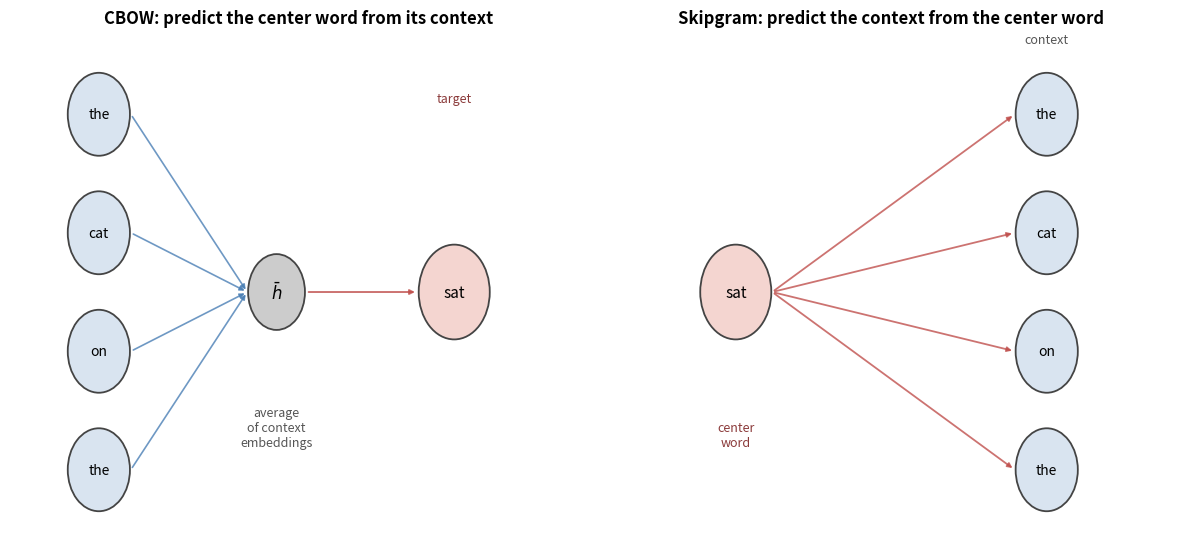
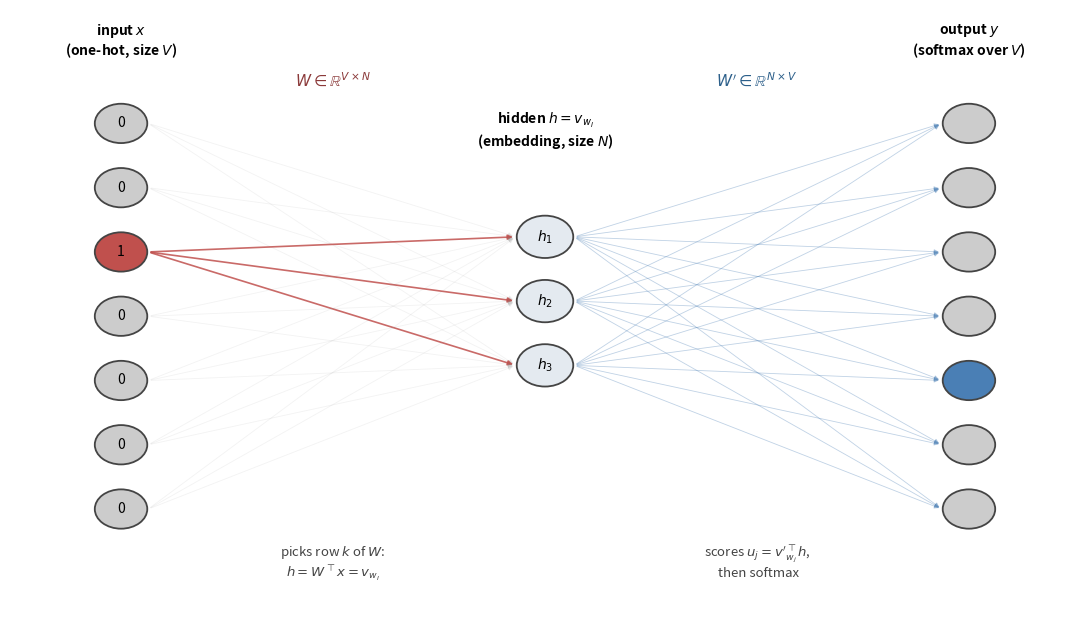
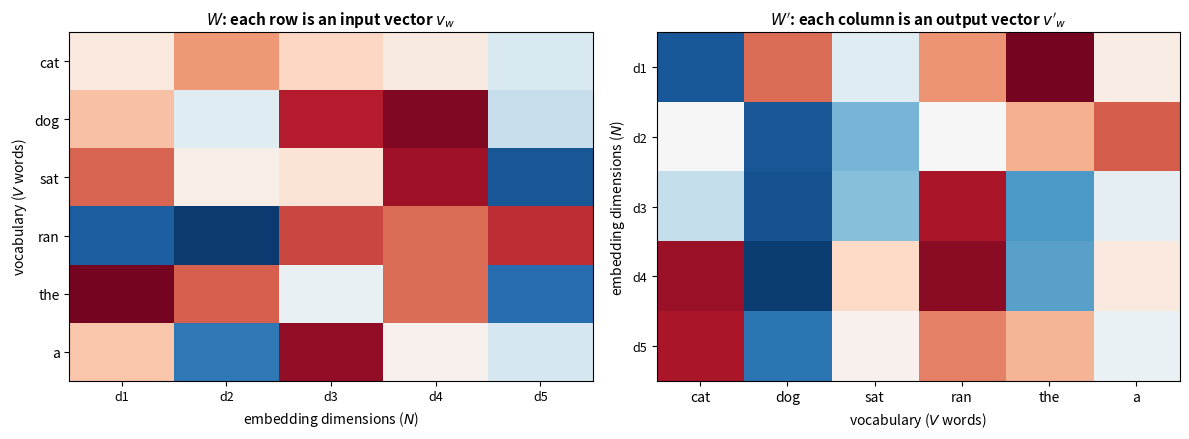
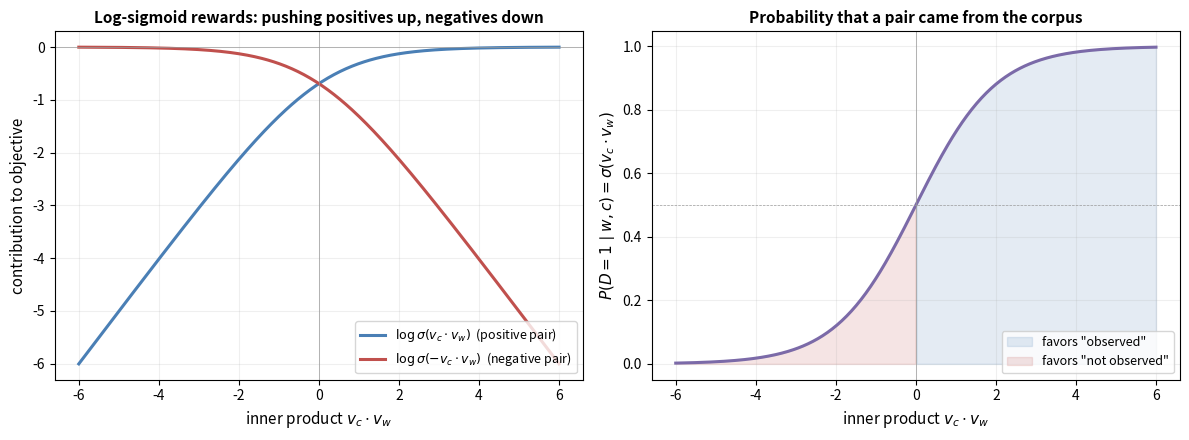
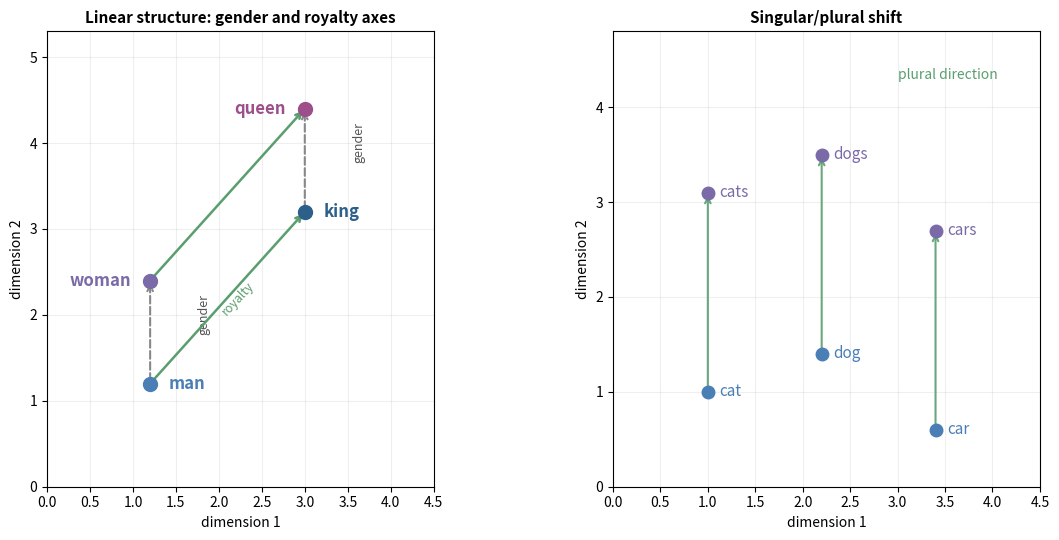
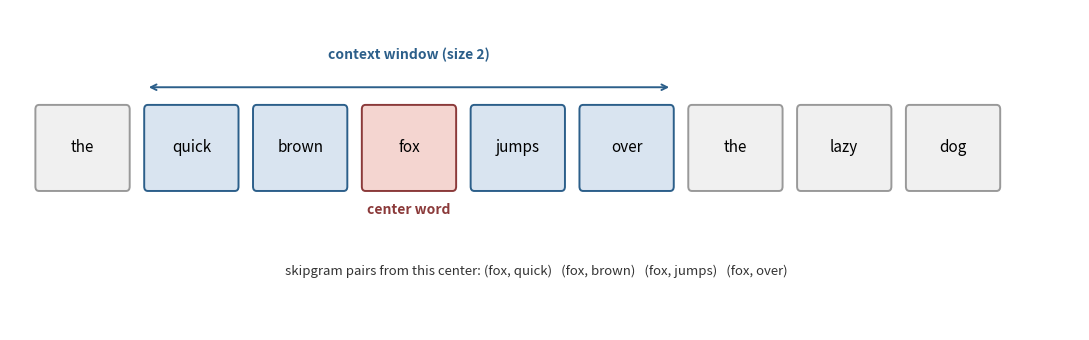
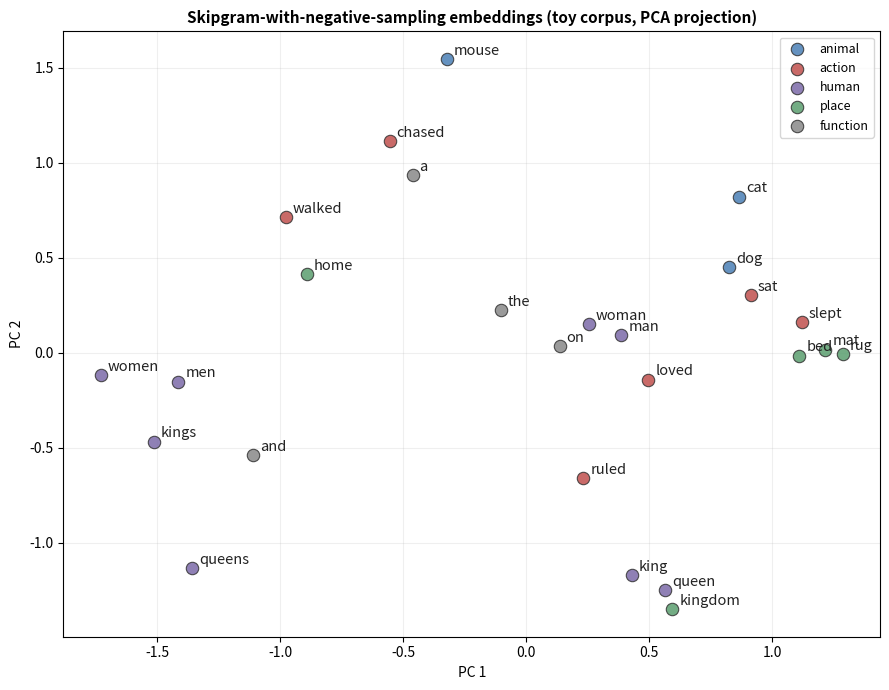

These charts were generated, in order, by the following Python code:
#!/usr/bin/env python3
"""Generate figures for the Word2Vec article."""

import numpy as np
import matplotlib
matplotlib.use('Agg')
import matplotlib.pyplot as plt
from matplotlib.patches import FancyArrowPatch, Circle, FancyBboxPatch, Rectangle
import matplotlib.patches as mpatches

FIGDIR = 'figures'
DPI = 200

BLUE = '#4A7FB5'
DARK_BLUE = '#2C5F8A'
RED = '#C0504D'
DARK_RED = '#8B3A3A'
GRAY = '#888888'
LIGHT_GRAY = '#CCCCCC'
GREEN = '#5A9E6F'
ORANGE = '#E8923F'
PURPLE = '#7B6AA8'
TAN = '#C7A876'


def draw_node(ax, x, y, label, color=LIGHT_GRAY, r=0.22, fontsize=9, edge='#444'):
    c = Circle((x, y), r, facecolor=color, edgecolor=edge, linewidth=1.3, zorder=3)
    ax.add_patch(c)
    ax.text(x, y, label, ha='center', va='center', fontsize=fontsize, zorder=4)


def arrow(ax, x1, y1, x2, y2, color='#888', lw=0.7, alpha=0.8):
    ax.add_patch(FancyArrowPatch((x1, y1), (x2, y2),
                                  arrowstyle='-|>', mutation_scale=7,
                                  color=color, lw=lw, alpha=alpha, zorder=1))


# ============================================================================
# Figure 1: CBOW vs Skipgram architectural comparison
# ============================================================================
def plot_cbow_vs_skipgram():
    fig, axes = plt.subplots(1, 2, figsize=(12, 5.5))

    # --- CBOW: context -> center ---
    ax = axes[0]
    ax.set_title('CBOW: predict the center word from its context',
                 fontsize=12, fontweight='bold')
    context = [('the', 0.5, 3.5), ('cat', 0.5, 2.5),
               ('on', 0.5, 1.5), ('the', 0.5, 0.5)]
    center = ('sat', 4.5, 2.0)
    for word, x, y in context:
        draw_node(ax, x, y, word, color='#D9E4F0', r=0.35, fontsize=10)
    draw_node(ax, center[1], center[2], center[0],
              color='#F4D5D0', r=0.40, fontsize=11)
    draw_node(ax, 2.5, 2.0, r'$\bar h$', color=LIGHT_GRAY, r=0.32, fontsize=12)
    for _, x, y in context:
        arrow(ax, x + 0.36, y, 2.5 - 0.33, 2.0, color=BLUE, lw=1.2)
    arrow(ax, 2.5 + 0.33, 2.0, center[1] - 0.41, center[2],
          color=RED, lw=1.4)
    ax.text(2.5, 0.7, 'average\nof context\nembeddings',
            ha='center', fontsize=9, color='#555', style='italic')
    ax.text(4.5, 3.6, 'target', ha='center', fontsize=9,
            color=DARK_RED, style='italic')
    ax.set_xlim(-0.5, 6)
    ax.set_ylim(0, 4.2)
    ax.axis('off')

    # --- Skipgram: center -> context ---
    ax = axes[1]
    ax.set_title('Skipgram: predict the context from the center word',
                 fontsize=12, fontweight='bold')
    center2 = ('sat', 1.0, 2.0)
    context2 = [('the', 4.5, 3.5), ('cat', 4.5, 2.5),
                ('on', 4.5, 1.5), ('the', 4.5, 0.5)]
    draw_node(ax, center2[1], center2[2], center2[0],
              color='#F4D5D0', r=0.40, fontsize=11)
    for word, x, y in context2:
        draw_node(ax, x, y, word, color='#D9E4F0', r=0.35, fontsize=10)
        arrow(ax, center2[1] + 0.41, center2[2], x - 0.36, y,
              color=RED, lw=1.3)
    ax.text(1.0, 0.7, 'center\nword', ha='center', fontsize=9,
            color=DARK_RED, style='italic')
    ax.text(4.5, 4.1, 'context', ha='center', fontsize=9,
            color='#555', style='italic')
    ax.set_xlim(-0.5, 6)
    ax.set_ylim(0, 4.2)
    ax.axis('off')

    plt.tight_layout()
    plt.savefig(f'{FIGDIR}/cbow_vs_skipgram.png', dpi=DPI,
                bbox_inches='tight', facecolor='white')
    plt.close()
    print('Saved cbow_vs_skipgram.png')


# ============================================================================
# Figure 2: One-word CBOW architecture (V -> N -> V neural network)
# ============================================================================
def plot_cbow_architecture():
    fig, ax = plt.subplots(figsize=(11, 6.5))

    V = 7   # vocabulary size
    N = 3   # hidden size
    left_x, mid_x, right_x = 0.8, 5.0, 9.2

    # Input layer
    for i in range(V):
        y = 5.5 - i * 0.85
        is_active = (i == 2)
        color = RED if is_active else LIGHT_GRAY
        draw_node(ax, left_x, y, '1' if is_active else '0',
                  color=color, r=0.26, fontsize=10)
    ax.text(left_x, 6.4, 'input $x$\n(one-hot, size $V$)',
            ha='center', fontsize=10, fontweight='bold')

    # Hidden layer
    for j in range(N):
        y = 4.0 - j * 0.85
        draw_node(ax, mid_x, y, f'$h_{j+1}$', color='#E4EAF0',
                  r=0.28, fontsize=10)
    ax.text(mid_x, 5.2, 'hidden $h = v_{w_I}$\n(embedding, size $N$)',
            ha='center', fontsize=10, fontweight='bold')

    # Output layer
    for k in range(V):
        y = 5.5 - k * 0.85
        is_target = (k == 4)
        color = BLUE if is_target else LIGHT_GRAY
        draw_node(ax, right_x, y, '', color=color, r=0.26)
    ax.text(right_x, 6.4, 'output $y$\n(softmax over $V$)',
            ha='center', fontsize=10, fontweight='bold')

    # Arrows input -> hidden (fade all but the active row)
    for i in range(V):
        y1 = 5.5 - i * 0.85
        for j in range(N):
            y2 = 4.0 - j * 0.85
            alpha = 0.85 if i == 2 else 0.10
            color = RED if i == 2 else GRAY
            lw = 1.2 if i == 2 else 0.6
            arrow(ax, left_x + 0.27, y1, mid_x - 0.29, y2,
                  color=color, lw=lw, alpha=alpha)

    # Arrows hidden -> output (all connections)
    for j in range(N):
        y1 = 4.0 - j * 0.85
        for k in range(V):
            y2 = 5.5 - k * 0.85
            arrow(ax, mid_x + 0.29, y1, right_x - 0.27, y2,
                  color=BLUE, lw=0.6, alpha=0.35)

    # Matrix annotations
    ax.text((left_x + mid_x) / 2, 6.0, '$W \\in \\mathbb{R}^{V \\times N}$',
            ha='center', fontsize=11, color=DARK_RED)
    ax.text((mid_x + right_x) / 2, 6.0, "$W' \\in \\mathbb{R}^{N \\times V}$",
            ha='center', fontsize=11, color=DARK_BLUE)
    ax.text((left_x + mid_x) / 2, -0.5,
            'picks row $k$ of $W$:\n$h = W^{\\top} x = v_{w_I}$',
            ha='center', fontsize=9.5, style='italic', color='#444')
    ax.text((mid_x + right_x) / 2, -0.5,
            "scores $u_j = v'^{\\top}_{w_j} h$,\n then softmax",
            ha='center', fontsize=9.5, style='italic', color='#444')

    ax.set_xlim(-0.3, 10.3)
    ax.set_ylim(-1.2, 7.0)
    ax.axis('off')
    plt.tight_layout()
    plt.savefig(f'{FIGDIR}/cbow_architecture.png', dpi=DPI,
                bbox_inches='tight', facecolor='white')
    plt.close()
    print('Saved cbow_architecture.png')


# ============================================================================
# Figure 3: Two representations per word (input and output embeddings)
# ============================================================================
def plot_two_representations():
    fig, axes = plt.subplots(1, 2, figsize=(12, 4.5))

    words = ['cat', 'dog', 'sat', 'ran', 'the', 'a']

    # Matrix W: rows = input embeddings v_w
    ax = axes[0]
    ax.set_title("$W$: each row is an input vector $v_w$",
                 fontsize=11, fontweight='bold')
    np.random.seed(0)
    M = np.random.uniform(-1, 1, size=(len(words), 5))
    im = ax.imshow(M, cmap='RdBu_r', vmin=-1, vmax=1, aspect='auto')
    ax.set_yticks(range(len(words)))
    ax.set_yticklabels(words, fontsize=10)
    ax.set_xticks(range(5))
    ax.set_xticklabels([f'd{i+1}' for i in range(5)], fontsize=9)
    ax.set_xlabel('embedding dimensions ($N$)', fontsize=10)
    ax.set_ylabel('vocabulary ($V$ words)', fontsize=10)

    # Matrix W': columns = output embeddings v'_w
    ax = axes[1]
    ax.set_title("$W'$: each column is an output vector $v'_w$",
                 fontsize=11, fontweight='bold')
    np.random.seed(7)
    Mp = np.random.uniform(-1, 1, size=(5, len(words)))
    ax.imshow(Mp, cmap='RdBu_r', vmin=-1, vmax=1, aspect='auto')
    ax.set_xticks(range(len(words)))
    ax.set_xticklabels(words, fontsize=10)
    ax.set_yticks(range(5))
    ax.set_yticklabels([f'd{i+1}' for i in range(5)], fontsize=9)
    ax.set_xlabel('vocabulary ($V$ words)', fontsize=10)
    ax.set_ylabel('embedding dimensions ($N$)', fontsize=10)

    plt.tight_layout()
    plt.savefig(f'{FIGDIR}/two_representations.png', dpi=DPI,
                bbox_inches='tight', facecolor='white')
    plt.close()
    print('Saved two_representations.png')


# ============================================================================
# Figure 4: Negative sampling loss landscape (log sigmoid)
# ============================================================================
def plot_negative_sampling_loss():
    fig, axes = plt.subplots(1, 2, figsize=(12, 4.5))

    z = np.linspace(-6, 6, 400)
    sig = 1 / (1 + np.exp(-z))
    log_sig_pos = np.log(sig + 1e-12)
    log_sig_neg = np.log(1 - sig + 1e-12)

    # Panel 1: the two log-sigmoid curves
    ax = axes[0]
    ax.plot(z, log_sig_pos, color=BLUE, linewidth=2.2,
            label=r'$\log \sigma(v_c \cdot v_w)$  (positive pair)')
    ax.plot(z, log_sig_neg, color=RED, linewidth=2.2,
            label=r'$\log \sigma(-v_c \cdot v_w)$  (negative pair)')
    ax.axhline(0, color='#999', lw=0.5)
    ax.axvline(0, color='#999', lw=0.5)
    ax.set_xlabel(r'inner product $v_c \cdot v_w$', fontsize=11)
    ax.set_ylabel('contribution to objective', fontsize=11)
    ax.set_title('Log-sigmoid rewards: pushing positives up, negatives down',
                 fontsize=11, fontweight='bold')
    ax.legend(fontsize=9, loc='lower right')
    ax.grid(True, alpha=0.2)

    # Panel 2: sigmoid (probability pair was observed)
    ax = axes[1]
    ax.plot(z, sig, color=PURPLE, linewidth=2.2)
    ax.fill_between(z, 0, sig, where=(z > 0), alpha=0.15, color=BLUE,
                    label='favors "observed"')
    ax.fill_between(z, 0, sig, where=(z <= 0), alpha=0.15, color=RED,
                    label='favors "not observed"')
    ax.set_xlabel(r'inner product $v_c \cdot v_w$', fontsize=11)
    ax.set_ylabel(r'$P(D=1 \mid w,c) = \sigma(v_c \cdot v_w)$', fontsize=11)
    ax.set_title('Probability that a pair came from the corpus',
                 fontsize=11, fontweight='bold')
    ax.legend(fontsize=9, loc='lower right')
    ax.grid(True, alpha=0.2)
    ax.axhline(0.5, color='#999', lw=0.5, linestyle='--')
    ax.axvline(0, color='#999', lw=0.5)

    plt.tight_layout()
    plt.savefig(f'{FIGDIR}/negative_sampling_loss.png', dpi=DPI,
                bbox_inches='tight', facecolor='white')
    plt.close()
    print('Saved negative_sampling_loss.png')


# ============================================================================
# Figure 5: Linear structure - "king - man + woman = queen" style analogies
# ============================================================================
def plot_linear_structure():
    fig, axes = plt.subplots(1, 2, figsize=(12, 5.5))

    # Panel 1: gender axis (2D cartoon)
    ax = axes[0]
    ax.set_title('Linear structure: gender and royalty axes',
                 fontsize=11, fontweight='bold')

    pts = {
        'king':   (3.0, 3.2),
        'queen':  (3.0, 4.4),
        'man':    (1.2, 1.2),
        'woman':  (1.2, 2.4),
    }
    colors_m = {'king': DARK_BLUE, 'queen': '#9C4F8B',
                'man':  BLUE,     'woman':  PURPLE}
    for w, (x, y) in pts.items():
        ax.plot(x, y, 'o', color=colors_m[w], markersize=10, zorder=4)
        dx = -0.22 if w in ('queen', 'woman') else 0.22
        ha = 'right' if w in ('queen', 'woman') else 'left'
        ax.text(x + dx, y, w, fontsize=12, ha=ha, va='center',
                color=colors_m[w], fontweight='bold')

    # gender arrows (dashed)
    ax.annotate('', xy=pts['queen'], xytext=pts['king'],
                arrowprops=dict(arrowstyle='->', color=GRAY,
                                lw=1.5, linestyle='--'))
    ax.annotate('', xy=pts['woman'], xytext=pts['man'],
                arrowprops=dict(arrowstyle='->', color=GRAY,
                                lw=1.5, linestyle='--'))
    ax.text(3.55, 3.8, 'gender', fontsize=9,
            color='#555', style='italic', rotation=90)
    ax.text(1.75, 1.8, 'gender', fontsize=9,
            color='#555', style='italic', rotation=90)

    # royalty arrows (solid green)
    ax.annotate('', xy=pts['king'], xytext=pts['man'],
                arrowprops=dict(arrowstyle='->', color=GREEN, lw=1.8))
    ax.annotate('', xy=pts['queen'], xytext=pts['woman'],
                arrowprops=dict(arrowstyle='->', color=GREEN, lw=1.8))
    ax.text(2.0, 2.0, 'royalty', fontsize=9, color=GREEN,
            style='italic', rotation=47)

    ax.set_xlim(0, 4.5)
    ax.set_ylim(0, 5.3)
    ax.set_xlabel('dimension 1', fontsize=10)
    ax.set_ylabel('dimension 2', fontsize=10)
    ax.grid(True, alpha=0.2)
    ax.set_aspect('equal')

    # Panel 2: singular/plural axis
    ax = axes[1]
    ax.set_title('Singular/plural shift',
                 fontsize=11, fontweight='bold')
    sp = {
        'cat':  (1.0, 1.0),
        'cats': (1.0, 3.1),
        'dog':  (2.2, 1.4),
        'dogs': (2.2, 3.5),
        'car':  (3.4, 0.6),
        'cars': (3.4, 2.7),
    }
    for w, (x, y) in sp.items():
        is_plural = w.endswith('s') and len(w) > 2
        color = PURPLE if is_plural else BLUE
        ax.plot(x, y, 'o', color=color, markersize=9, zorder=4)
        ax.text(x + 0.12, y, w, fontsize=11, color=color, va='center')
    # shift vectors
    pairs = [('cat', 'cats'), ('dog', 'dogs'), ('car', 'cars')]
    for a, b in pairs:
        x1, y1 = sp[a]
        x2, y2 = sp[b]
        ax.annotate('', xy=(x2, y2), xytext=(x1, y1),
                    arrowprops=dict(arrowstyle='->', color=GREEN,
                                    lw=1.5, alpha=0.9))
    ax.text(3.0, 4.3, 'plural direction', fontsize=10,
            color=GREEN, style='italic')
    ax.set_xlim(0, 4.5)
    ax.set_ylim(0, 4.8)
    ax.set_xlabel('dimension 1', fontsize=10)
    ax.set_ylabel('dimension 2', fontsize=10)
    ax.grid(True, alpha=0.2)
    ax.set_aspect('equal')

    plt.tight_layout()
    plt.savefig(f'{FIGDIR}/linear_structure.png', dpi=DPI,
                bbox_inches='tight', facecolor='white')
    plt.close()
    print('Saved linear_structure.png')


# ============================================================================
# Figure 6: Context window illustration
# ============================================================================
def plot_context_window():
    fig, ax = plt.subplots(figsize=(11, 3.5))
    sentence = ['the', 'quick', 'brown', 'fox', 'jumps',
                'over', 'the', 'lazy', 'dog']
    centers = [3]  # focus on "fox"
    window = 2

    for i, w in enumerate(sentence):
        x = i * 1.2
        if i == centers[0]:
            color = '#F4D5D0'; edge = DARK_RED
        elif centers[0] - window <= i <= centers[0] + window:
            color = '#D9E4F0'; edge = DARK_BLUE
        else:
            color = '#F0F0F0'; edge = '#999'
        rect = FancyBboxPatch((x - 0.48, 0.5), 0.96, 0.7,
                              boxstyle="round,pad=0.04",
                              facecolor=color, edgecolor=edge, linewidth=1.4)
        ax.add_patch(rect)
        ax.text(x, 0.85, w, ha='center', va='center', fontsize=11)

    # window brackets
    cx = centers[0] * 1.2
    ax.annotate('', xy=(cx + window * 1.2 + 0.5, 1.4),
                xytext=(cx - window * 1.2 - 0.5, 1.4),
                arrowprops=dict(arrowstyle='<->', color=DARK_BLUE, lw=1.4))
    ax.text(cx, 1.65, f'context window (size {window})',
            ha='center', fontsize=10, color=DARK_BLUE, fontweight='bold')
    ax.text(cx, 0.25, 'center word',
            ha='center', fontsize=10, color=DARK_RED, fontweight='bold')

    # sample training pairs
    pairs = [('fox', 'quick'), ('fox', 'brown'), ('fox', 'jumps'), ('fox', 'over')]
    pair_str = '   '.join([f'({a}, {b})' for a, b in pairs])
    ax.text(5.0, -0.3,
            'skipgram pairs from this center: ' + pair_str,
            ha='center', fontsize=9.5, color='#333', style='italic')

    ax.set_xlim(-0.8, 11)
    ax.set_ylim(-0.8, 2.1)
    ax.axis('off')
    plt.tight_layout()
    plt.savefig(f'{FIGDIR}/context_window.png', dpi=DPI,
                bbox_inches='tight', facecolor='white')
    plt.close()
    print('Saved context_window.png')


# ============================================================================
# Figure 7: Toy skipgram embeddings trained on a tiny corpus (PCA scatter)
# ============================================================================
def plot_toy_embeddings():
    rng = np.random.default_rng(42)

    # Toy corpus: animals + actions + determiners. Words that share contexts
    # should end up near each other.
    sentences = [
        "the cat sat on the mat",
        "the dog sat on the rug",
        "the cat slept on the bed",
        "the dog slept on the mat",
        "a cat chased a mouse",
        "a dog chased a cat",
        "the king ruled the kingdom",
        "the queen ruled the kingdom",
        "a man walked home",
        "a woman walked home",
        "the man loved the woman",
        "the woman loved the man",
        "kings and queens ruled",
        "men and women walked",
    ]

    tokens = [t for s in sentences for t in s.split()]
    vocab = sorted(set(tokens))
    w2i = {w: i for i, w in enumerate(vocab)}
    V = len(vocab)
    N = 20   # embedding dim
    window = 2
    negatives = 5

    # Build skipgram (center, context) pairs
    pairs = []
    for s in sentences:
        toks = s.split()
        for i, w in enumerate(toks):
            for j in range(max(0, i - window), min(len(toks), i + window + 1)):
                if j == i:
                    continue
                pairs.append((w2i[w], w2i[toks[j]]))

    V_in  = rng.standard_normal((V, N)) * 0.1   # center vectors
    V_out = rng.standard_normal((V, N)) * 0.1   # context vectors

    # Unigram noise distribution raised to 0.75, as in the paper
    counts = np.zeros(V)
    for t in tokens:
        counts[w2i[t]] += 1
    probs = counts ** 0.75
    probs = probs / probs.sum()

    def sigmoid(x):
        return 1.0 / (1.0 + np.exp(-x))

    lr = 0.05
    epochs = 800
    for epoch in range(epochs):
        rng.shuffle(pairs)
        for w, c in pairs:
            # positive update
            vw = V_in[w]
            vc = V_out[c]
            score = vw @ vc
            g = sigmoid(score) - 1.0     # d/d(score) of -log sigmoid(score)
            grad_vw = g * vc
            grad_vc = g * vw
            V_in[w]  -= lr * grad_vw
            V_out[c] -= lr * grad_vc

            # k negative samples
            negs = rng.choice(V, size=negatives, p=probs)
            for n in negs:
                vn = V_out[n]
                score = V_in[w] @ vn
                g = sigmoid(score)       # d/d(score) of -log sigmoid(-score)
                V_in[w]  -= lr * g * vn
                V_out[n] -= lr * g * V_in[w]

    # PCA project to 2D
    X = V_in - V_in.mean(axis=0, keepdims=True)
    U, S, Vt = np.linalg.svd(X, full_matrices=False)
    coords = X @ Vt[:2].T

    # Color words by semantic group
    groups = {
        'animal':    {'cat', 'dog', 'mouse'},
        'action':    {'sat', 'slept', 'chased', 'ruled', 'walked', 'loved'},
        'human':     {'man', 'woman', 'king', 'queen', 'men', 'women',
                      'kings', 'queens'},
        'place':     {'mat', 'rug', 'bed', 'kingdom', 'home'},
        'function':  {'the', 'a', 'on', 'and'},
    }
    group_color = {
        'animal':   BLUE,
        'action':   RED,
        'human':    PURPLE,
        'place':    GREEN,
        'function': GRAY,
    }

    fig, ax = plt.subplots(figsize=(9, 7))
    for g, members in groups.items():
        xs, ys = [], []
        for w in members:
            if w in w2i:
                x, y = coords[w2i[w]]
                xs.append(x); ys.append(y)
        ax.scatter(xs, ys, s=80, color=group_color[g],
                   edgecolor='#333', linewidth=0.8,
                   label=g, zorder=3, alpha=0.85)

    for w in vocab:
        x, y = coords[w2i[w]]
        ax.annotate(w, (x, y), fontsize=10.5,
                    xytext=(5, 3), textcoords='offset points',
                    color='#222')

    ax.set_title('Skipgram-with-negative-sampling embeddings '
                 '(toy corpus, PCA projection)',
                 fontsize=11, fontweight='bold')
    ax.set_xlabel('PC 1', fontsize=10)
    ax.set_ylabel('PC 2', fontsize=10)
    ax.legend(loc='best', fontsize=9)
    ax.grid(True, alpha=0.2)
    plt.tight_layout()
    plt.savefig(f'{FIGDIR}/toy_embeddings.png', dpi=DPI,
                bbox_inches='tight', facecolor='white')
    plt.close()
    print('Saved toy_embeddings.png')


if __name__ == '__main__':
    import os
    os.makedirs(FIGDIR, exist_ok=True)
    plot_cbow_vs_skipgram()
    plot_cbow_architecture()
    plot_two_representations()
    plot_negative_sampling_loss()
    plot_linear_structure()
    plot_context_window()
    plot_toy_embeddings()
    print('All figures generated.')
